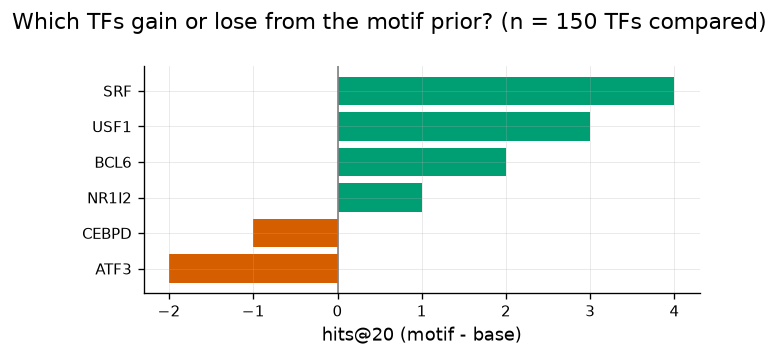

Values plotted in this chart, from the file beside it:
tf	hits_base	hits_motif	lift
ATF3	3	1	-2
CEBPB	4	2	-2
PPARG	2	0	-2
CEBPD	1	0	-1
CTCF	1	0	-1
CUX1	1	0	-1
ETS2	1	0	-1
ATF4	1	0	-1
JUND	2	1	-1
KLF4	1	0	-1
KLF5	1	0	-1
IRF1	1	0	-1
NFATC2	1	0	-1
SP3	1	0	-1
FOXM1	1	0	-1
STAT1	1	0	-1
STAT5B	1	0	-1
YY1	1	0	-1
EPAS1	1	1	0
ELF1	0	0	0
DNMT3B	0	0	0
EGR2	0	0	0
EP300	0	0	0
DNMT1	0	0	0
ESR2	0	0	0
ESR1	0	0	0
EZH2	0	0	0
CEBPA	0	0	0
CTNNB1	1	1	0
E2F1	2	2	0
E2F4	0	0	0
CDX2	0	0	0
IRF3	0	0	0
JUNB	1	1	0
ID1	2	2	0
HR	0	0	0
HES1	0	0	0
HIF1A	0	0	0
FOXA2	0	0	0
FLI1	0	0	0
GATA6	0	0	0
GLI1	0	0	0
GLI2	0	0	0
HDAC1	0	0	0
GATA4	0	0	0
GATA3	0	0	0
GATA2	0	0	0
GATA1	0	0	0
KAT7	0	0	0
HNF1A	0	0	0
HMGA1	0	0	0
NFATC1	0	0	0
NCOA1	1	1	0
NCOA3	0	0	0
NEUROD1	2	2	0
NCOR1	0	0	0
MBD2	0	0	0
MEF2A	0	0	0
MYB	0	0	0
MYCN	0	0	0
... 90 more rows
